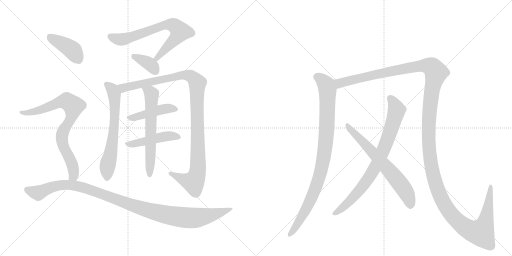
t = 0.00 s
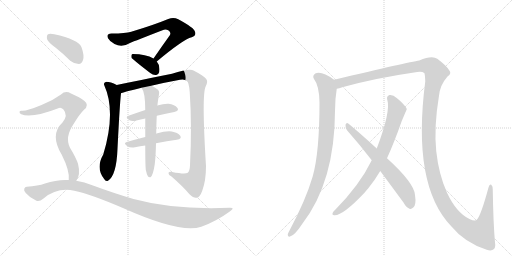
t = 2.43 s
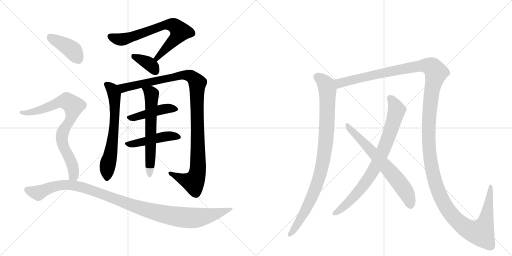
t = 4.86 s
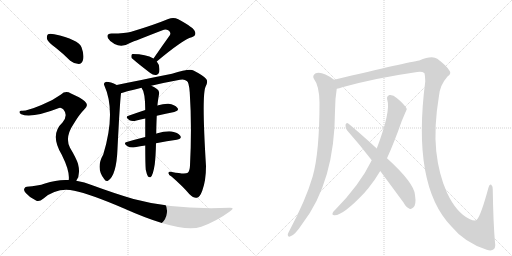
t = 7.29 s
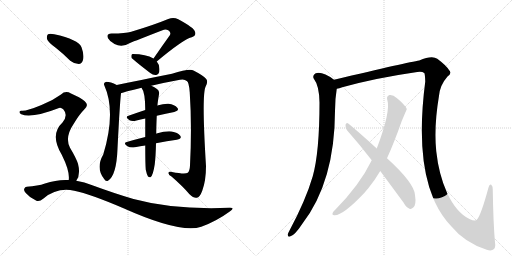
t = 9.72 s
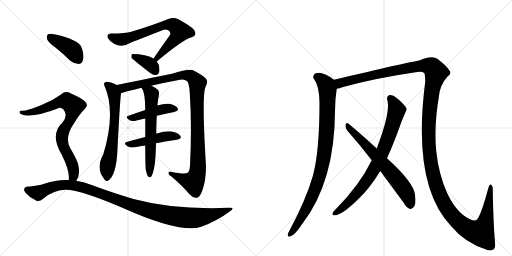
t = 12.15 s

The animated SVG that drew these frames (rendered in a browser with its animation timeline set to each time). Animation: 14 CSS @keyframes rules; one cycle of 12.15 s.

<svg version="1.1" viewBox="0 0 2048 1024" xmlns="http://www.w3.org/2000/svg">
  <g stroke="lightgray" stroke-dasharray="1,1" stroke-width="1" transform="scale(4, 4)">
    <line x1="0" y1="0" x2="256" y2="256"></line>
    <line x1="256" y1="0" x2="0" y2="256"></line>
    <line x1="128" y1="0" x2="128" y2="256"></line>
    <line x1="0" y1="128" x2="256" y2="128"></line>
    <line x1="256" y1="0" x2="512" y2="256"></line>
    <line x1="512" y1="0" x2="256" y2="256"></line>
    <line x1="384" y1="0" x2="384" y2="256"></line>
    <line x1="256" y1="128" x2="512" y2="128"></line>
  </g>
<g transform="scale(1, -1) translate(0, -850)">
   <style type="text/css">
    @keyframes keyframes0 {
      from {
       stroke: black;
       stroke-dashoffset: 706;
       stroke-width: 128;
       }
       70% {
       animation-timing-function: step-end;
       stroke: black;
       stroke-dashoffset: 0;
       stroke-width: 128;
       }
       to {
       stroke: black;
       stroke-width: 1024;
       }
       }
       #make-me-a-hanzi-animation-0 {
         animation: keyframes0 0.824544s both;
         animation-delay: 0.000000s;
         animation-timing-function: linear;
       }
    @keyframes keyframes1 {
      from {
       stroke: black;
       stroke-dashoffset: 368;
       stroke-width: 128;
       }
       55% {
       animation-timing-function: step-end;
       stroke: black;
       stroke-dashoffset: 0;
       stroke-width: 128;
       }
       to {
       stroke: black;
       stroke-width: 1024;
       }
       }
       #make-me-a-hanzi-animation-1 {
         animation: keyframes1 0.549479s both;
         animation-delay: 0.824544s;
         animation-timing-function: linear;
       }
    @keyframes keyframes2 {
      from {
       stroke: black;
       stroke-dashoffset: 648;
       stroke-width: 128;
       }
       68% {
       animation-timing-function: step-end;
       stroke: black;
       stroke-dashoffset: 0;
       stroke-width: 128;
       }
       to {
       stroke: black;
       stroke-width: 1024;
       }
       }
       #make-me-a-hanzi-animation-2 {
         animation: keyframes2 0.777344s both;
         animation-delay: 1.374023s;
         animation-timing-function: linear;
       }
    @keyframes keyframes3 {
      from {
       stroke: black;
       stroke-dashoffset: 1093;
       stroke-width: 128;
       }
       78% {
       animation-timing-function: step-end;
       stroke: black;
       stroke-dashoffset: 0;
       stroke-width: 128;
       }
       to {
       stroke: black;
       stroke-width: 1024;
       }
       }
       #make-me-a-hanzi-animation-3 {
         animation: keyframes3 1.139486s both;
         animation-delay: 2.151367s;
         animation-timing-function: linear;
       }
    @keyframes keyframes4 {
      from {
       stroke: black;
       stroke-dashoffset: 446;
       stroke-width: 128;
       }
       59% {
       animation-timing-function: step-end;
       stroke: black;
       stroke-dashoffset: 0;
       stroke-width: 128;
       }
       to {
       stroke: black;
       stroke-width: 1024;
       }
       }
       #make-me-a-hanzi-animation-4 {
         animation: keyframes4 0.612956s both;
         animation-delay: 3.290853s;
         animation-timing-function: linear;
       }
    @keyframes keyframes5 {
      from {
       stroke: black;
       stroke-dashoffset: 463;
       stroke-width: 128;
       }
       60% {
       animation-timing-function: step-end;
       stroke: black;
       stroke-dashoffset: 0;
       stroke-width: 128;
       }
       to {
       stroke: black;
       stroke-width: 1024;
       }
       }
       #make-me-a-hanzi-animation-5 {
         animation: keyframes5 0.626790s both;
         animation-delay: 3.903809s;
         animation-timing-function: linear;
       }
    @keyframes keyframes6 {
      from {
       stroke: black;
       stroke-dashoffset: 622;
       stroke-width: 128;
       }
       67% {
       animation-timing-function: step-end;
       stroke: black;
       stroke-dashoffset: 0;
       stroke-width: 128;
       }
       to {
       stroke: black;
       stroke-width: 1024;
       }
       }
       #make-me-a-hanzi-animation-6 {
         animation: keyframes6 0.756185s both;
         animation-delay: 4.530599s;
         animation-timing-function: linear;
       }
    @keyframes keyframes7 {
      from {
       stroke: black;
       stroke-dashoffset: 404;
       stroke-width: 128;
       }
       57% {
       animation-timing-function: step-end;
       stroke: black;
       stroke-dashoffset: 0;
       stroke-width: 128;
       }
       to {
       stroke: black;
       stroke-width: 1024;
       }
       }
       #make-me-a-hanzi-animation-7 {
         animation: keyframes7 0.578776s both;
         animation-delay: 5.286784s;
         animation-timing-function: linear;
       }
    @keyframes keyframes8 {
      from {
       stroke: black;
       stroke-dashoffset: 791;
       stroke-width: 128;
       }
       72% {
       animation-timing-function: step-end;
       stroke: black;
       stroke-dashoffset: 0;
       stroke-width: 128;
       }
       to {
       stroke: black;
       stroke-width: 1024;
       }
       }
       #make-me-a-hanzi-animation-8 {
         animation: keyframes8 0.893717s both;
         animation-delay: 5.865560s;
         animation-timing-function: linear;
       }
    @keyframes keyframes9 {
      from {
       stroke: black;
       stroke-dashoffset: 1088;
       stroke-width: 128;
       }
       78% {
       animation-timing-function: step-end;
       stroke: black;
       stroke-dashoffset: 0;
       stroke-width: 128;
       }
       to {
       stroke: black;
       stroke-width: 1024;
       }
       }
       #make-me-a-hanzi-animation-9 {
         animation: keyframes9 1.135417s both;
         animation-delay: 6.759277s;
         animation-timing-function: linear;
       }
    @keyframes keyframes10 {
      from {
       stroke: black;
       stroke-dashoffset: 934;
       stroke-width: 128;
       }
       75% {
       animation-timing-function: step-end;
       stroke: black;
       stroke-dashoffset: 0;
       stroke-width: 128;
       }
       to {
       stroke: black;
       stroke-width: 1024;
       }
       }
       #make-me-a-hanzi-animation-10 {
         animation: keyframes10 1.010091s both;
         animation-delay: 7.894694s;
         animation-timing-function: linear;
       }
    @keyframes keyframes11 {
      from {
       stroke: black;
       stroke-dashoffset: 1596;
       stroke-width: 128;
       }
       84% {
       animation-timing-function: step-end;
       stroke: black;
       stroke-dashoffset: 0;
       stroke-width: 128;
       }
       to {
       stroke: black;
       stroke-width: 1024;
       }
       }
       #make-me-a-hanzi-animation-11 {
         animation: keyframes11 1.548828s both;
         animation-delay: 8.904785s;
         animation-timing-function: linear;
       }
    @keyframes keyframes12 {
      from {
       stroke: black;
       stroke-dashoffset: 800;
       stroke-width: 128;
       }
       72% {
       animation-timing-function: step-end;
       stroke: black;
       stroke-dashoffset: 0;
       stroke-width: 128;
       }
       to {
       stroke: black;
       stroke-width: 1024;
       }
       }
       #make-me-a-hanzi-animation-12 {
         animation: keyframes12 0.901042s both;
         animation-delay: 10.453613s;
         animation-timing-function: linear;
       }
    @keyframes keyframes13 {
      from {
       stroke: black;
       stroke-dashoffset: 663;
       stroke-width: 128;
       }
       68% {
       animation-timing-function: step-end;
       stroke: black;
       stroke-dashoffset: 0;
       stroke-width: 128;
       }
       to {
       stroke: black;
       stroke-width: 1024;
       }
       }
       #make-me-a-hanzi-animation-13 {
         animation: keyframes13 0.789551s both;
         animation-delay: 11.354655s;
         animation-timing-function: linear;
       }
</style>
<path d="M 627 604 Q 732 692 767 701 Q 786 708 780 723 Q 777 739 713 773 Q 694 783 673 774 Q 615 750 525 723 Q 503 716 446 716 Q 424 716 432 697 Q 439 684 458 674 Q 488 658 520 678 Q 541 687 650 729 Q 662 735 673 729 Q 685 722 680 710 Q 649 667 614 616 C 597 591 604 585 627 604 Z" fill="lightgray"></path> 
<path d="M 614 616 Q 584 634 531 634 Q 528 634 528 633 Q 524 629 526 619 Q 527 615 601 558 Q 613 548 625 550 Q 634 551 637 562 Q 641 589 627 604 L 614 616 Z" fill="lightgray"></path> 
<path d="M 467 510 Q 442 523 425 523 Q 412 519 417 509 Q 465 403 413 232 Q 382 178 416 135 Q 423 122 432 127 Q 466 148 470 255 Q 479 435 484 477 C 486 501 486 501 467 510 Z" fill="lightgray"></path> 
<path d="M 605 507 Q 659 520 720 531 Q 738 535 747 526 Q 756 522 759 480 Q 768 344 760 188 Q 759 166 751 159 Q 741 152 688 162 Q 673 166 674 157 Q 674 150 686 144 Q 732 104 757 74 Q 776 56 787 59 Q 799 60 809 87 Q 824 127 824 186 Q 806 474 823 505 Q 833 524 825 534 Q 815 547 774 568 Q 758 577 688 555 Q 493 516 467 510 C 438 504 455 468 484 477 Q 487 480 566 499 L 605 507 Z" fill="lightgray"></path> 
<path d="M 627 387 Q 664 396 697 402 Q 719 408 709 419 Q 699 432 674 435 Q 656 436 629 428 L 581 410 Q 545 398 514 387 Q 498 383 518 369 Q 528 363 546 368 Q 562 372 581 376 L 627 387 Z" fill="lightgray"></path> 
<path d="M 624 277 Q 669 286 707 291 Q 729 295 721 307 Q 711 320 687 324 Q 665 327 626 316 Q 625 316 625 315 L 581 302 Q 541 292 507 282 Q 491 278 510 265 Q 520 258 540 261 Q 561 265 581 268 L 624 277 Z" fill="lightgray"></path> 
<path d="M 583 171 Q 587 152 592 144 Q 596 140 602 141 Q 612 147 619 193 Q 623 226 624 277 L 625 315 Q 625 343 627 387 L 629 428 Q 629 429 630 430 Q 630 437 636 473 Q 639 486 628 494 Q 615 504 605 507 C 578 519 551 525 566 499 Q 581 481 581 410 L 581 376 Q 581 343 581 302 L 581 268 Q 581 196 583 171 Z" fill="lightgray"></path> 
<path d="M 224 658 Q 252 636 281 607 Q 297 594 315 594 Q 327 595 332 610 Q 338 628 326 661 Q 314 692 217 713 Q 199 717 192 713 Q 186 709 188 694 Q 192 681 224 658 Z" fill="lightgray"></path> 
<path d="M 305 127 Q 323 151 312 195 Q 305 217 280 259 Q 258 301 295 355 Q 317 392 336 411 Q 358 429 339 445 Q 320 461 284 476 Q 262 489 244 472 Q 210 447 166 430 Q 106 405 87 407 Q 80 408 78 403 Q 77 397 85 393 Q 125 375 236 418 Q 243 422 253 413 Q 274 389 250 360 Q 198 312 247 231 Q 280 165 275 130 C 275 100 291 100 305 127 Z" fill="lightgray"></path> 
<path d="M 275 130 Q 229 133 180 116 Q 152 106 107 103 Q 100 103 97 95 Q 94 88 103 78 Q 119 59 144 48 Q 156 41 174 56 Q 229 102 297 87 Q 361 74 494 17 Q 722 -85 805 -57 Q 866 -35 919 4 Q 943 20 918 19 Q 696 10 534 54 Q 459 76 369 109 Q 338 122 305 127 L 275 130 Z" fill="lightgray"></path> 
<path d="M 1336 531 Q 1287 567 1261 556 Q 1248 547 1256 534 Q 1277 507 1278 440 Q 1278 242 1251 145 Q 1223 49 1157 -74 Q 1153 -81 1151 -87 Q 1150 -99 1160 -96 Q 1178 -93 1210 -44 Q 1339 124 1340 406 Q 1340 454 1347 495 C 1351 521 1351 521 1336 531 Z" fill="lightgray"></path> 
<path d="M 1980 -120 Q 1973 -41 1971 92 Q 1972 105 1965 111 Q 1958 115 1954 100 Q 1924 -11 1908 -28 Q 1902 -37 1878 -26 Q 1826 -2 1788 79 Q 1755 152 1745 245 Q 1735 342 1756 467 Q 1760 510 1790 544 Q 1809 557 1796 570 Q 1784 589 1749 615 Q 1728 630 1677 608 Q 1635 602 1336 531 C 1307 524 1318 487 1347 495 Q 1357 496 1369 501 Q 1502 538 1669 562 Q 1688 565 1697 558 Q 1700 555 1701 524 Q 1647 109 1805 -55 Q 1859 -121 1947 -149 Q 1966 -156 1976 -146 Q 1983 -139 1980 -120 Z" fill="lightgray"></path> 
<path d="M 1548 217 Q 1576 278 1607 366 Q 1626 411 1627 413 Q 1626 416 1626 417 Q 1614 436 1588 457 Q 1572 472 1558 470 Q 1545 466 1549 451 Q 1564 406 1507 256 L 1487 209 Q 1439 110 1340 10 Q 1334 6 1331 -1 Q 1327 -11 1337 -11 Q 1370 -14 1458 79 Q 1465 88 1474 98 Q 1499 129 1521 166 L 1548 217 Z" fill="lightgray"></path> 
<path d="M 1521 166 L 1614 40 Q 1624 21 1638 15 Q 1645 12 1653 20 Q 1666 30 1660 70 Q 1657 118 1548 217 L 1507 256 Q 1435 322 1393 356 Q 1386 362 1382 351 Q 1381 339 1388 329 Q 1436 275 1487 209 L 1521 166 Z" fill="lightgray"></path> 
      <clipPath id="make-me-a-hanzi-clip-0">
      <path d="M 627 604 Q 732 692 767 701 Q 786 708 780 723 Q 777 739 713 773 Q 694 783 673 774 Q 615 750 525 723 Q 503 716 446 716 Q 424 716 432 697 Q 439 684 458 674 Q 488 658 520 678 Q 541 687 650 729 Q 662 735 673 729 Q 685 722 680 710 Q 649 667 614 616 C 597 591 604 585 627 604 Z" fill="lightgray"></path>
      </clipPath>
      <path clip-path="url(#make-me-a-hanzi-clip-0)" d="M 442 704 L 463 695 L 502 694 L 661 751 L 693 750 L 721 724 L 700 693 L 636 629 L 632 618 L 623 619 " fill="none" id="make-me-a-hanzi-animation-0" stroke-dasharray="578 1156" stroke-linecap="round"></path>

      <clipPath id="make-me-a-hanzi-clip-1">
      <path d="M 614 616 Q 584 634 531 634 Q 528 634 528 633 Q 524 629 526 619 Q 527 615 601 558 Q 613 548 625 550 Q 634 551 637 562 Q 641 589 627 604 L 614 616 Z" fill="lightgray"></path>
      </clipPath>
      <path clip-path="url(#make-me-a-hanzi-clip-1)" d="M 532 625 L 599 593 L 623 564 " fill="none" id="make-me-a-hanzi-animation-1" stroke-dasharray="240 480" stroke-linecap="round"></path>

      <clipPath id="make-me-a-hanzi-clip-2">
      <path d="M 467 510 Q 442 523 425 523 Q 412 519 417 509 Q 465 403 413 232 Q 382 178 416 135 Q 423 122 432 127 Q 466 148 470 255 Q 479 435 484 477 C 486 501 486 501 467 510 Z" fill="lightgray"></path>
      </clipPath>
      <path clip-path="url(#make-me-a-hanzi-clip-2)" d="M 425 514 L 449 493 L 459 449 L 455 316 L 429 182 L 427 137 " fill="none" id="make-me-a-hanzi-animation-2" stroke-dasharray="520 1040" stroke-linecap="round"></path>

      <clipPath id="make-me-a-hanzi-clip-3">
      <path d="M 605 507 Q 659 520 720 531 Q 738 535 747 526 Q 756 522 759 480 Q 768 344 760 188 Q 759 166 751 159 Q 741 152 688 162 Q 673 166 674 157 Q 674 150 686 144 Q 732 104 757 74 Q 776 56 787 59 Q 799 60 809 87 Q 824 127 824 186 Q 806 474 823 505 Q 833 524 825 534 Q 815 547 774 568 Q 758 577 688 555 Q 493 516 467 510 C 438 504 455 468 484 477 Q 487 480 566 499 L 605 507 Z" fill="lightgray"></path>
      </clipPath>
      <path clip-path="url(#make-me-a-hanzi-clip-3)" d="M 470 505 L 496 498 L 740 551 L 763 545 L 784 527 L 789 517 L 793 252 L 787 150 L 774 121 L 731 133 L 682 157 " fill="none" id="make-me-a-hanzi-animation-3" stroke-dasharray="965 1930" stroke-linecap="round"></path>

      <clipPath id="make-me-a-hanzi-clip-4">
      <path d="M 627 387 Q 664 396 697 402 Q 719 408 709 419 Q 699 432 674 435 Q 656 436 629 428 L 581 410 Q 545 398 514 387 Q 498 383 518 369 Q 528 363 546 368 Q 562 372 581 376 L 627 387 Z" fill="lightgray"></path>
      </clipPath>
      <path clip-path="url(#make-me-a-hanzi-clip-4)" d="M 516 378 L 642 412 L 678 417 L 701 412 " fill="none" id="make-me-a-hanzi-animation-4" stroke-dasharray="318 636" stroke-linecap="round"></path>

      <clipPath id="make-me-a-hanzi-clip-5">
      <path d="M 624 277 Q 669 286 707 291 Q 729 295 721 307 Q 711 320 687 324 Q 665 327 626 316 Q 625 316 625 315 L 581 302 Q 541 292 507 282 Q 491 278 510 265 Q 520 258 540 261 Q 561 265 581 268 L 624 277 Z" fill="lightgray"></path>
      </clipPath>
      <path clip-path="url(#make-me-a-hanzi-clip-5)" d="M 508 273 L 572 282 L 640 301 L 690 307 L 711 301 " fill="none" id="make-me-a-hanzi-animation-5" stroke-dasharray="335 670" stroke-linecap="round"></path>

      <clipPath id="make-me-a-hanzi-clip-6">
      <path d="M 583 171 Q 587 152 592 144 Q 596 140 602 141 Q 612 147 619 193 Q 623 226 624 277 L 625 315 Q 625 343 627 387 L 629 428 Q 629 429 630 430 Q 630 437 636 473 Q 639 486 628 494 Q 615 504 605 507 C 578 519 551 525 566 499 Q 581 481 581 410 L 581 376 Q 581 343 581 302 L 581 268 Q 581 196 583 171 Z" fill="lightgray"></path>
      </clipPath>
      <path clip-path="url(#make-me-a-hanzi-clip-6)" d="M 573 498 L 602 479 L 607 467 L 599 149 " fill="none" id="make-me-a-hanzi-animation-6" stroke-dasharray="494 988" stroke-linecap="round"></path>

      <clipPath id="make-me-a-hanzi-clip-7">
      <path d="M 224 658 Q 252 636 281 607 Q 297 594 315 594 Q 327 595 332 610 Q 338 628 326 661 Q 314 692 217 713 Q 199 717 192 713 Q 186 709 188 694 Q 192 681 224 658 Z" fill="lightgray"></path>
      </clipPath>
      <path clip-path="url(#make-me-a-hanzi-clip-7)" d="M 199 704 L 289 650 L 312 614 " fill="none" id="make-me-a-hanzi-animation-7" stroke-dasharray="276 552" stroke-linecap="round"></path>

      <clipPath id="make-me-a-hanzi-clip-8">
      <path d="M 305 127 Q 323 151 312 195 Q 305 217 280 259 Q 258 301 295 355 Q 317 392 336 411 Q 358 429 339 445 Q 320 461 284 476 Q 262 489 244 472 Q 210 447 166 430 Q 106 405 87 407 Q 80 408 78 403 Q 77 397 85 393 Q 125 375 236 418 Q 243 422 253 413 Q 274 389 250 360 Q 198 312 247 231 Q 280 165 275 130 C 275 100 291 100 305 127 Z" fill="lightgray"></path>
      </clipPath>
      <path clip-path="url(#make-me-a-hanzi-clip-8)" d="M 85 400 L 134 402 L 254 445 L 278 440 L 291 428 L 288 389 L 255 330 L 248 303 L 253 265 L 275 226 L 295 169 L 294 148 L 283 135 " fill="none" id="make-me-a-hanzi-animation-8" stroke-dasharray="663 1326" stroke-linecap="round"></path>

      <clipPath id="make-me-a-hanzi-clip-9">
      <path d="M 275 130 Q 229 133 180 116 Q 152 106 107 103 Q 100 103 97 95 Q 94 88 103 78 Q 119 59 144 48 Q 156 41 174 56 Q 229 102 297 87 Q 361 74 494 17 Q 722 -85 805 -57 Q 866 -35 919 4 Q 943 20 918 19 Q 696 10 534 54 Q 459 76 369 109 Q 338 122 305 127 L 275 130 Z" fill="lightgray"></path>
      </clipPath>
      <path clip-path="url(#make-me-a-hanzi-clip-9)" d="M 108 91 L 153 78 L 231 108 L 308 106 L 371 88 L 537 25 L 619 1 L 716 -18 L 799 -20 L 909 11 " fill="none" id="make-me-a-hanzi-animation-9" stroke-dasharray="960 1920" stroke-linecap="round"></path>

      <clipPath id="make-me-a-hanzi-clip-10">
      <path d="M 1336 531 Q 1287 567 1261 556 Q 1248 547 1256 534 Q 1277 507 1278 440 Q 1278 242 1251 145 Q 1223 49 1157 -74 Q 1153 -81 1151 -87 Q 1150 -99 1160 -96 Q 1178 -93 1210 -44 Q 1339 124 1340 406 Q 1340 454 1347 495 C 1351 521 1351 521 1336 531 Z" fill="lightgray"></path>
      </clipPath>
      <path clip-path="url(#make-me-a-hanzi-clip-10)" d="M 1268 543 L 1298 519 L 1310 492 L 1307 326 L 1294 212 L 1272 124 L 1246 57 L 1192 -45 L 1161 -86 " fill="none" id="make-me-a-hanzi-animation-10" stroke-dasharray="806 1612" stroke-linecap="round"></path>

      <clipPath id="make-me-a-hanzi-clip-11">
      <path d="M 1980 -120 Q 1973 -41 1971 92 Q 1972 105 1965 111 Q 1958 115 1954 100 Q 1924 -11 1908 -28 Q 1902 -37 1878 -26 Q 1826 -2 1788 79 Q 1755 152 1745 245 Q 1735 342 1756 467 Q 1760 510 1790 544 Q 1809 557 1796 570 Q 1784 589 1749 615 Q 1728 630 1677 608 Q 1635 602 1336 531 C 1307 524 1318 487 1347 495 Q 1357 496 1369 501 Q 1502 538 1669 562 Q 1688 565 1697 558 Q 1700 555 1701 524 Q 1647 109 1805 -55 Q 1859 -121 1947 -149 Q 1966 -156 1976 -146 Q 1983 -139 1980 -120 Z" fill="lightgray"></path>
      </clipPath>
      <path clip-path="url(#make-me-a-hanzi-clip-11)" d="M 1351 503 L 1359 518 L 1473 547 L 1696 588 L 1728 582 L 1744 560 L 1727 487 L 1716 385 L 1716 257 L 1730 162 L 1770 47 L 1809 -12 L 1845 -48 L 1891 -75 L 1923 -80 L 1946 -21 L 1962 103 " fill="none" id="make-me-a-hanzi-animation-11" stroke-dasharray="1468 2936" stroke-linecap="round"></path>

      <clipPath id="make-me-a-hanzi-clip-12">
      <path d="M 1548 217 Q 1576 278 1607 366 Q 1626 411 1627 413 Q 1626 416 1626 417 Q 1614 436 1588 457 Q 1572 472 1558 470 Q 1545 466 1549 451 Q 1564 406 1507 256 L 1487 209 Q 1439 110 1340 10 Q 1334 6 1331 -1 Q 1327 -11 1337 -11 Q 1370 -14 1458 79 Q 1465 88 1474 98 Q 1499 129 1521 166 L 1548 217 Z" fill="lightgray"></path>
      </clipPath>
      <path clip-path="url(#make-me-a-hanzi-clip-12)" d="M 1561 457 L 1579 430 L 1586 407 L 1556 309 L 1516 210 L 1490 161 L 1435 84 L 1380 28 L 1340 -2 " fill="none" id="make-me-a-hanzi-animation-12" stroke-dasharray="672 1344" stroke-linecap="round"></path>

      <clipPath id="make-me-a-hanzi-clip-13">
      <path d="M 1521 166 L 1614 40 Q 1624 21 1638 15 Q 1645 12 1653 20 Q 1666 30 1660 70 Q 1657 118 1548 217 L 1507 256 Q 1435 322 1393 356 Q 1386 362 1382 351 Q 1381 339 1388 329 Q 1436 275 1487 209 L 1521 166 Z" fill="lightgray"></path>
      </clipPath>
      <path clip-path="url(#make-me-a-hanzi-clip-13)" d="M 1391 346 L 1590 129 L 1628 74 L 1641 30 " fill="none" id="make-me-a-hanzi-animation-13" stroke-dasharray="535 1070" stroke-linecap="round"></path>

</g>
</svg>
